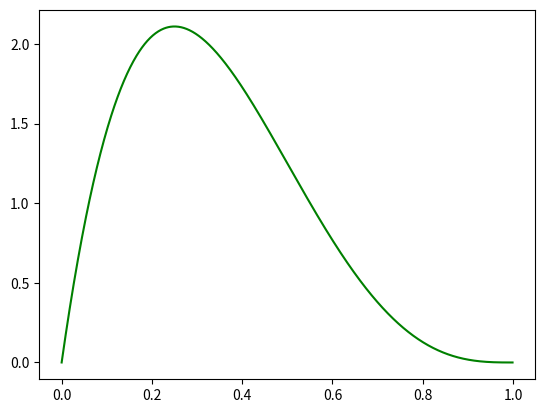

This figure's Python source:
import numpy as np
import matplotlib.pyplot as plt
import math 
%matplotlib inline   

def plotBeta(a=2,b=2):
	'''plotBeta(a=1,b=1): Plot plot beta distribution with parameters a and b'''
	xrange = np.arange(0,1,0.001)  #get equally spaced points in the xrange
	normconst = math.gamma(a+b)/(math.gamma(a)*math.gamma(b))
	beta = normconst*xrange**(a-1)*(1-xrange)**(b-1)
	fig = plt.figure()
	p1 = plt.plot(xrange,beta, 'g')
	plt.show()


#Beta Distribution
plotBeta(2,4);

trueMu = 0.5
numFlips = 10
priorA = 2
priorB = 2
flipResult = []
for flip in range(numFlips):
    flipResult.append(np.random.binomial(1,trueMu,1)[0])
    print(flipResult)
    print('Frequentist/Maximum Likelihood Probability of Heads:' + str(sum(flipResult)/len(flipResult)))
    print('Bayesian/MAP Probability of Heads:' + str((sum(flipResult)+priorA-1)/(len(flipResult)+priorA+priorB-2)))
    input("Hit enter to continue...\n")

